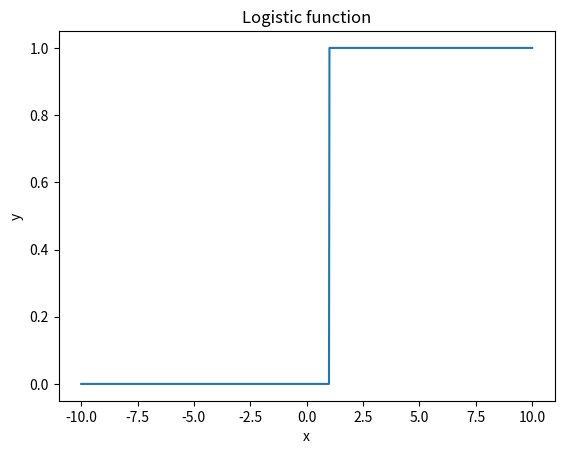

The matplotlib source for this figure:
import matplotlib.pyplot as plt
import numpy as np

# Define the logistic function
def logistic_function(x, u, s):
    return 1 / (1 + np.exp(-(x - u) / s))


def main():
    # Define the x-axis
    x = np.linspace(-10, 10, 1000)

    # Define the parameters
    a = 1
    b = 0

    # Compute the logistic function
    y = logistic_function(x, a, b)

    # Plot the results
    plt.plot(x, y)
    plt.xlabel("x")
    plt.ylabel("y")
    plt.title("Logistic function")
    plt.show()


if __name__ == "__main__":
    main()
